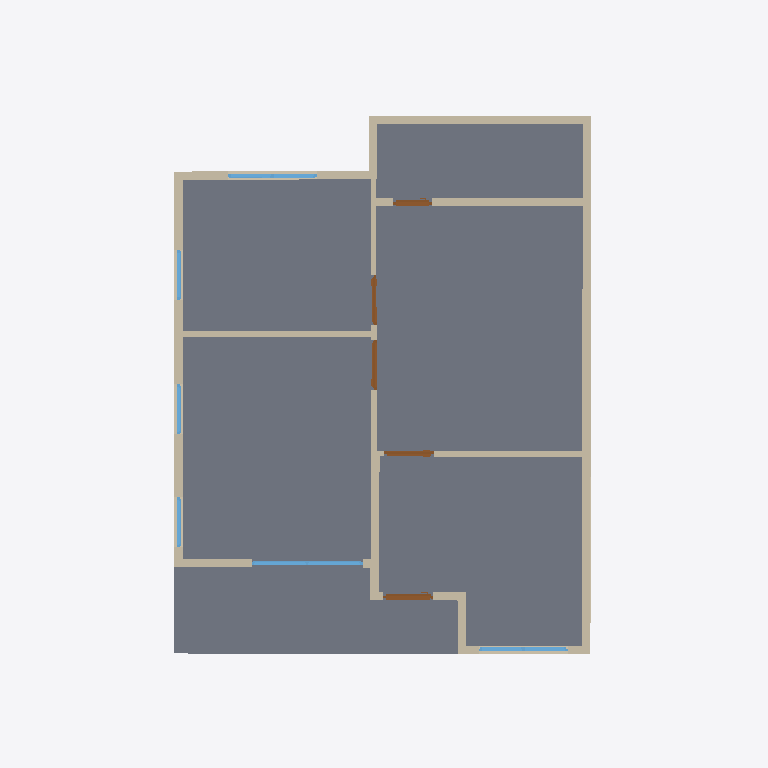
Plan cut of the same IFC building model at storey '2F' (level 3.00 m, cut at 4.40 m), seen from above with north up, elements coloured by IFC class: 16 walls (beige), 6 windows (light blue), 5 doors (brown), 2 slabs (grey). Cut surfaces are drawn darker.
Extent 10.0 m × 12.8 m × 8.3 m (x, y, z). Storeys (3): GF at 0.00 m; 2F at 3.00 m; ROOF at 6.00 m. Elements (54): 29 IfcWall, 10 IfcDoor, 10 IfcWindow, 4 IfcSlab, 1 IfcRoof.

HEADER;
FILE_DESCRIPTION(('ViewDefinition[DesignTransferView]'),'2;1');
FILE_NAME('1house.ifc','2026-10-11T21:18:29+08:00',(''),(''),'IfcOpenShell 0.8.5-post1','Bonsai 0.8.5-post1','Nobody');
FILE_SCHEMA(('IFC4'));
ENDSEC;
DATA;
#1=IFCPROJECT('1wF9K0wb97DRkMejcKbpeH',$,'My Project',$,$,$,$,(#10,#22),#5);
#27=IFCSITE('3wPAKWWO97huYgC66j5zwS',$,'My Site',$,$,#50,$,$,$,$,$,$,$,$);
#33=IFCBUILDING('3e5ULlyv9Dffk915JfFLBn',$,'My Building',$,$,#56,$,$,$,$,$,$);
#39=IFCBUILDINGSTOREY('2C9Ct6Km11F8geV0qZALQR',$,'2F',$,$,#33377,$,$,$,$);
#63=IFCBUILDINGSTOREY('0mbLcit_r6jxWaSrJY9p$s',$,'GF',$,$,#79,$,$,$,$);
#33356=IFCBUILDINGSTOREY('1hnSvJ1CPFxP5Ebgrdhs$1',$,'ROOF',$,$,#33472,$,$,$,$);
#21954=IFCSLAB('0YiKp6zBP4$O3B_Vf8G0ix',$,'Slab',$,$,#33462,#21968,$,$);
#21976=IFCSLAB('06yP8Mr7v1wuIgT17kLpuI',$,'Slab',$,$,#33467,#21990,$,$);
#7470=IFCWALL('3ZlqIi8v59UQhxE$PqX2Sn',$,'Wall',$,$,#33397,#7476,$,$);
#7320=IFCWALL('3Wbi7auW1CXRJ8UtFDZr_s',$,'Wall',$,$,#33432,#7326,$,$);
#7245=IFCWALL('2xQAKNjy1D7OytUZO$G4DI',$,'Wall',$,$,#33412,#7251,$,$);
#8584=IFCWALL('3L0jKk_5f7ox1AYGXwRI3A',$,'Wall',$,$,#33437,#8590,$,$);
#7295=IFCWALL('32DKyznkr9VvkJ$Ru8gM60',$,'Wall',$,$,#33402,#7301,$,$);
#8508=IFCWALL('2rH0aqLBfFteaht7mZWru7',$,'Wall',$,$,#33457,#8514,$,$);
#8432=IFCWALL('3mJBGrI35AqAT8a_QI3QSh',$,'Wall',$,$,#33447,#8438,$,$);
#8546=IFCWALL('3p_XIsrtDCeAT_wxALlOXo',$,'Wall',$,$,#33442,#8552,$,$);
#8394=IFCWALL('0Dvcy9oVv0dgxxNbWjB$Ln',$,'Wall',$,$,#33452,#8400,$,$);
#7345=IFCWALL('2DOQDaPOj9zxiqdSXolE9b',$,'Wall',$,$,#33407,#7351,$,$);
#7445=IFCWALL('24HUrzokXAaBUcXiiwgiaS',$,'Wall',$,$,#33417,#7451,$,$);
#28897=IFCWINDOW('3gJ9SEGIH51RjDCFgRbcNC',$,'Window',$,$,#29388,#28906,$,2.0,2.0,$,.DOUBLE_PANEL_VERTICAL.,$);
#7270=IFCWALL('0Rj$3qipP5YOOzBy_L1GUU',$,'Wall',$,$,#33427,#7276,$,$);
#7420=IFCWALL('1NNkc3IR904gCcUQA2gNBP',$,'Wall',$,$,#33392,#7426,$,$);
#29552=IFCWINDOW('2jxDP0SWDCsvwRbLCEoZ2T',$,'Window',$,$,#29921,#29561,$,0.8999999761581421,1.600000023841858,$,.DOUBLE_PANEL_VERTICAL.,$);
#27192=IFCWINDOW('0BmIiaUTT8YwUkeg61KLPi',$,'Window',$,$,#27419,#27201,$,0.8999999761581421,1.600000023841858,$,.DOUBLE_PANEL_VERTICAL.,$);
#7395=IFCWALL('3LjYjom8T5URe_rqJg0KH4',$,'Wall',$,$,#33422,#7401,$,$);
#7370=IFCWALL('2i$VyGpsvAYA$mokbznWQ4',$,'Wall',$,$,#33387,#7376,$,$);
#24909=IFCDOOR('1Yqba02wfFMgtWct72DG8_',$,'Door',$,$,#27666,#24917,$,2.0,0.8999999761581421,$,.SLIDING_TO_RIGHT.,$);
#22887=IFCDOOR('2b53rwev15_BxfqDlRJXS4',$,'Door',$,$,#23808,#22896,$,2.0,0.8999999761581421,$,.SINGLE_SWING_RIGHT.,$);
#23659=IFCDOOR('0XD6wax_f2MPV0OzAT9aCH',$,'Door',$,$,#23823,#23667,$,2.0,0.8999999761581421,$,.SINGLE_SWING_RIGHT.,$);
#24323=IFCDOOR('1p4B7CFXX5Cv2WC1hfwAF4',$,'Door',$,$,#24846,#24331,$,2.0,0.699999988079071,$,.SLIDING_TO_RIGHT.,$);
#26797=IFCDOOR('1NdDnjRKP9tOq9XSLoXWnp',$,'Door',$,$,#27056,#26806,$,2.0,0.8999999761581421,$,.SINGLE_SWING_LEFT.,$);
#30189=IFCWINDOW('1j$N8uCZPFqxAJejRfq1gd',$,'Window',$,$,#32756,#30198,$,1.5,0.8999999761581421,$,.DOUBLE_PANEL_HORIZONTAL.,$);
#30254=IFCWINDOW('0mtXlGp_z9Me_7ELe1U_fm',$,'Window',$,$,#32771,#30262,$,1.5,0.8999999761581421,$,.DOUBLE_PANEL_HORIZONTAL.,$);
#30303=IFCWINDOW('3kbygKnM10tftgArnmeHqz',$,'Window',$,$,#32786,#30311,$,1.5,0.8999999761581421,$,.DOUBLE_PANEL_HORIZONTAL.,$);
#3510=IFCWALL('3o47xo4gz3pu02IT3CnIlU',$,'Wall',$,$,#3976,#3516,$,$);
ENDSEC;
